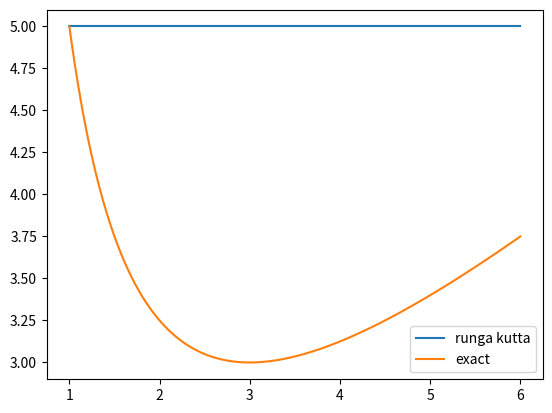

This figure's Python source:
import numpy as np
import matplotlib.pyplot as plt

c = 0
a = 0
b = 0

# Butcher Teableau for Runge-Kutta
coefficients = [
    [c],
    [c, a],
    [c, a, a],
    [c, a, a, a],
    [0, b, b, b, b]
]

def runga_kutta(f, a, b, n, y0):
    h = (b - a) / n
    x = a
    y = y0
    xs = [x]
    ys = [y]
    for _ in range(0, n):
        k1 = f(x + h * coefficients[0][0], y)
        k2 = f(x + h * coefficients[1][0], y + h * coefficients[1][1] * k1)
        k3 = f(x + h * coefficients[2][0], y + h * (coefficients[2][1] * k1 + coefficients[2][2] * k2))
        k4 = f(x + h * coefficients[3][0], y + h * (coefficients[3][1] * k1 + coefficients[3][2] * k2 + coefficients[3][3] * k3))
        k = h * (coefficients[4][1] * k1 + coefficients[4][2] * k2 + coefficients[4][3] * k3 + coefficients[4][4] *k4)
        x += h
        y += h * k
        xs.append(x)
        ys.append(y)
    return xs, ys

def f(t, y): return 1 - y/t

def f_exact(t): return t/2 + 9/(2*t)

a = 1
b = 6
h = 0.01
n = int((b-a)/h)
print(n)
y0 = 5
xs, ys = runga_kutta(f, a, b, n, y0)
plt.plot(xs, ys, label="runga kutta")
plt.plot(xs, f_exact(np.array(xs)), label="exact")
plt.legend()
plt.show()